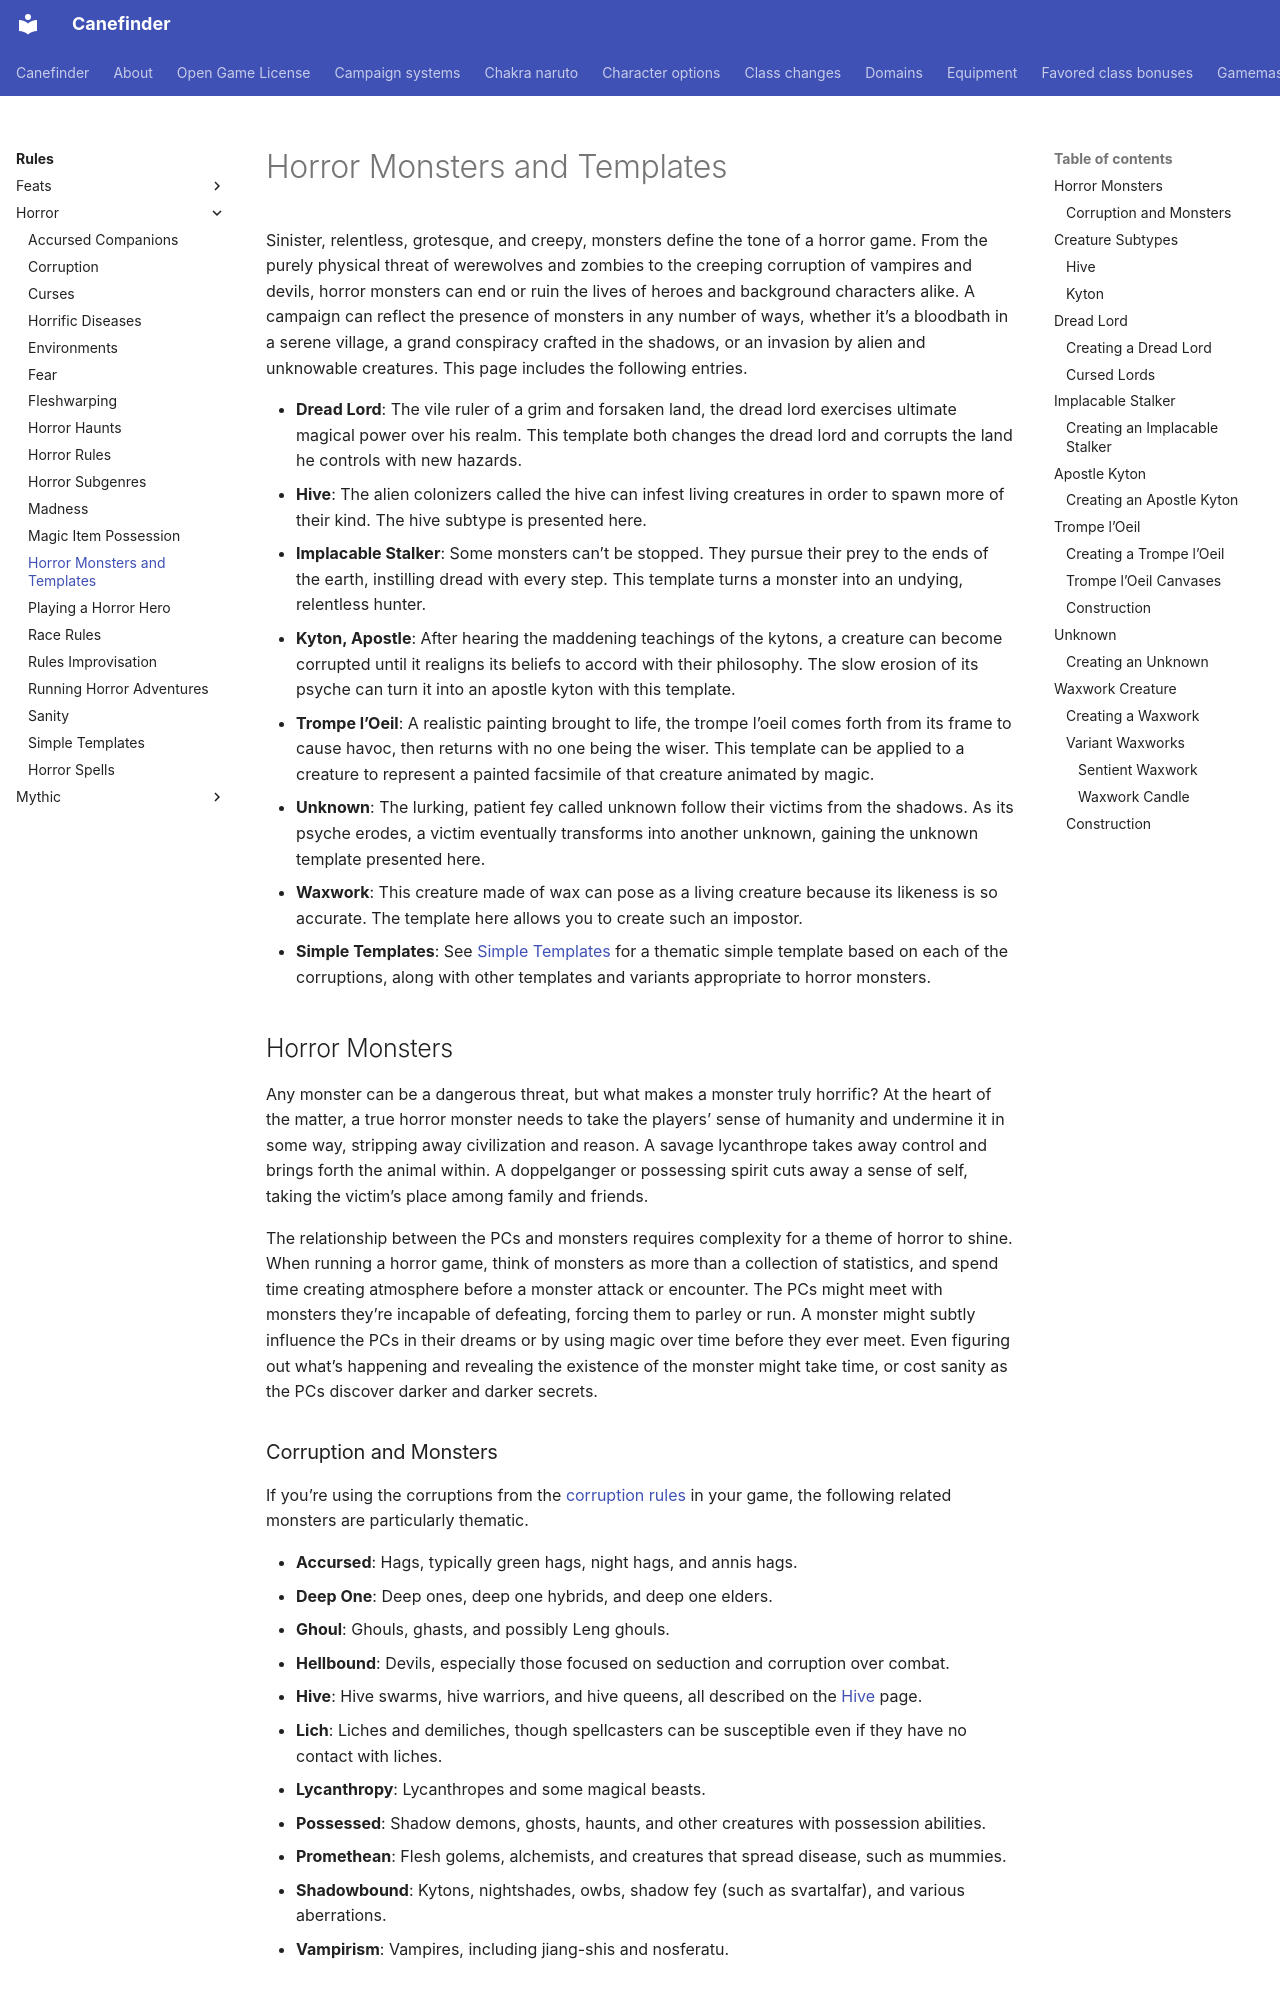

repository: canefinderhouserules/Canefinderhouserules · page: rules/horror/monster-templates/index.html · generator: mkdocs

# Horror Monsters and Templates

Sinister, relentless, grotesque, and creepy, monsters define the tone of a horror game. From the purely physical threat of werewolves and zombies to the creeping corruption of vampires and devils, horror monsters can end or ruin the lives of heroes and background characters alike. A campaign can reflect the presence of monsters in any number of ways, whether it’s a bloodbath in a serene village, a grand conspiracy crafted in the shadows, or an invasion by alien and unknowable creatures. This page includes the following entries.

- **Dread Lord**: The vile ruler of a grim and forsaken land, the dread lord exercises ultimate magical power over his realm. This template both changes the dread lord and corrupts the land he controls with new hazards.
- **Hive**: The alien colonizers called the hive can infest living creatures in order to spawn more of their kind. The hive subtype is presented here.
- **Implacable Stalker**: Some monsters can’t be stopped. They pursue their prey to the ends of the earth, instilling dread with every step. This template turns a monster into an undying, relentless hunter.
- **Kyton, Apostle**: After hearing the maddening teachings of the kytons, a creature can become corrupted until it realigns its beliefs to accord with their philosophy. The slow erosion of its psyche can turn it into an apostle kyton with this template.
- **Trompe l’Oeil**: A realistic painting brought to life, the trompe l’oeil comes forth from its frame to cause havoc, then returns with no one being the wiser. This template can be applied to a creature to represent a painted facsimile of that creature animated by magic.
- **Unknown**: The lurking, patient fey called unknown follow their victims from the shadows. As its psyche erodes, a victim eventually transforms into another unknown, gaining the unknown template presented here.
- **Waxwork**: This creature made of wax can pose as a living creature because its likeness is so accurate. The template here allows you to create such an impostor.
- **Simple Templates**: See [Simple Templates](simple-templates.md) for a thematic simple template based on each of the corruptions, along with other templates and variants appropriate to horror monsters.

## Horror Monsters

Any monster can be a dangerous threat, but what makes a monster truly horrific? At the heart of the matter, a true horror monster needs to take the players’ sense of humanity and undermine it in some way, stripping away civilization and reason. A savage lycanthrope takes away control and brings forth the animal within. A doppelganger or possessing spirit cuts away a sense of self, taking the victim’s place among family and friends.

The relationship between the PCs and monsters requires complexity for a theme of horror to shine. When running a horror game, think of monsters as more than a collection of statistics, and spend time creating atmosphere before a monster attack or encounter. The PCs might meet with monsters they’re incapable of defeating, forcing them to parley or run. A monster might subtly influence the PCs in their dreams or by using magic over time before they ever meet. Even figuring out what’s happening and revealing the existence of the monster might take time, or cost sanity as the PCs discover darker and darker secrets.

### Corruption and Monsters

If you’re using the corruptions from the [corruption rules](corruption.md) in your game, the following related monsters are particularly thematic.

- **Accursed**: Hags, typically green hags, night hags, and annis hags.
- **Deep One**: Deep ones, deep one hybrids, and deep one elders.
- **Ghoul**: Ghouls, ghasts, and possibly Leng ghouls.
- **Hellbound**: Devils, especially those focused on seduction and corruption over combat.
- **Hive**: Hive swarms, hive warriors, and hive queens, all described on the [Hive](../../monsters/hive.md) page.
- **Lich**: Liches and demiliches, though spellcasters can be susceptible even if they have no contact with liches.
- **Lycanthropy**: Lycanthropes and some magical beasts.
- **Possessed**: Shadow demons, ghosts, haunts, and other creatures with possession abilities.
- **Promethean**: Flesh golems, alchemists, and creatures that spread disease, such as mummies.
- **Shadowbound**: Kytons, nightshades, owbs, shadow fey (such as svartalfar), and various aberrations.
- **Vampirism**: Vampires, including jiang-shis and nosferatu.
